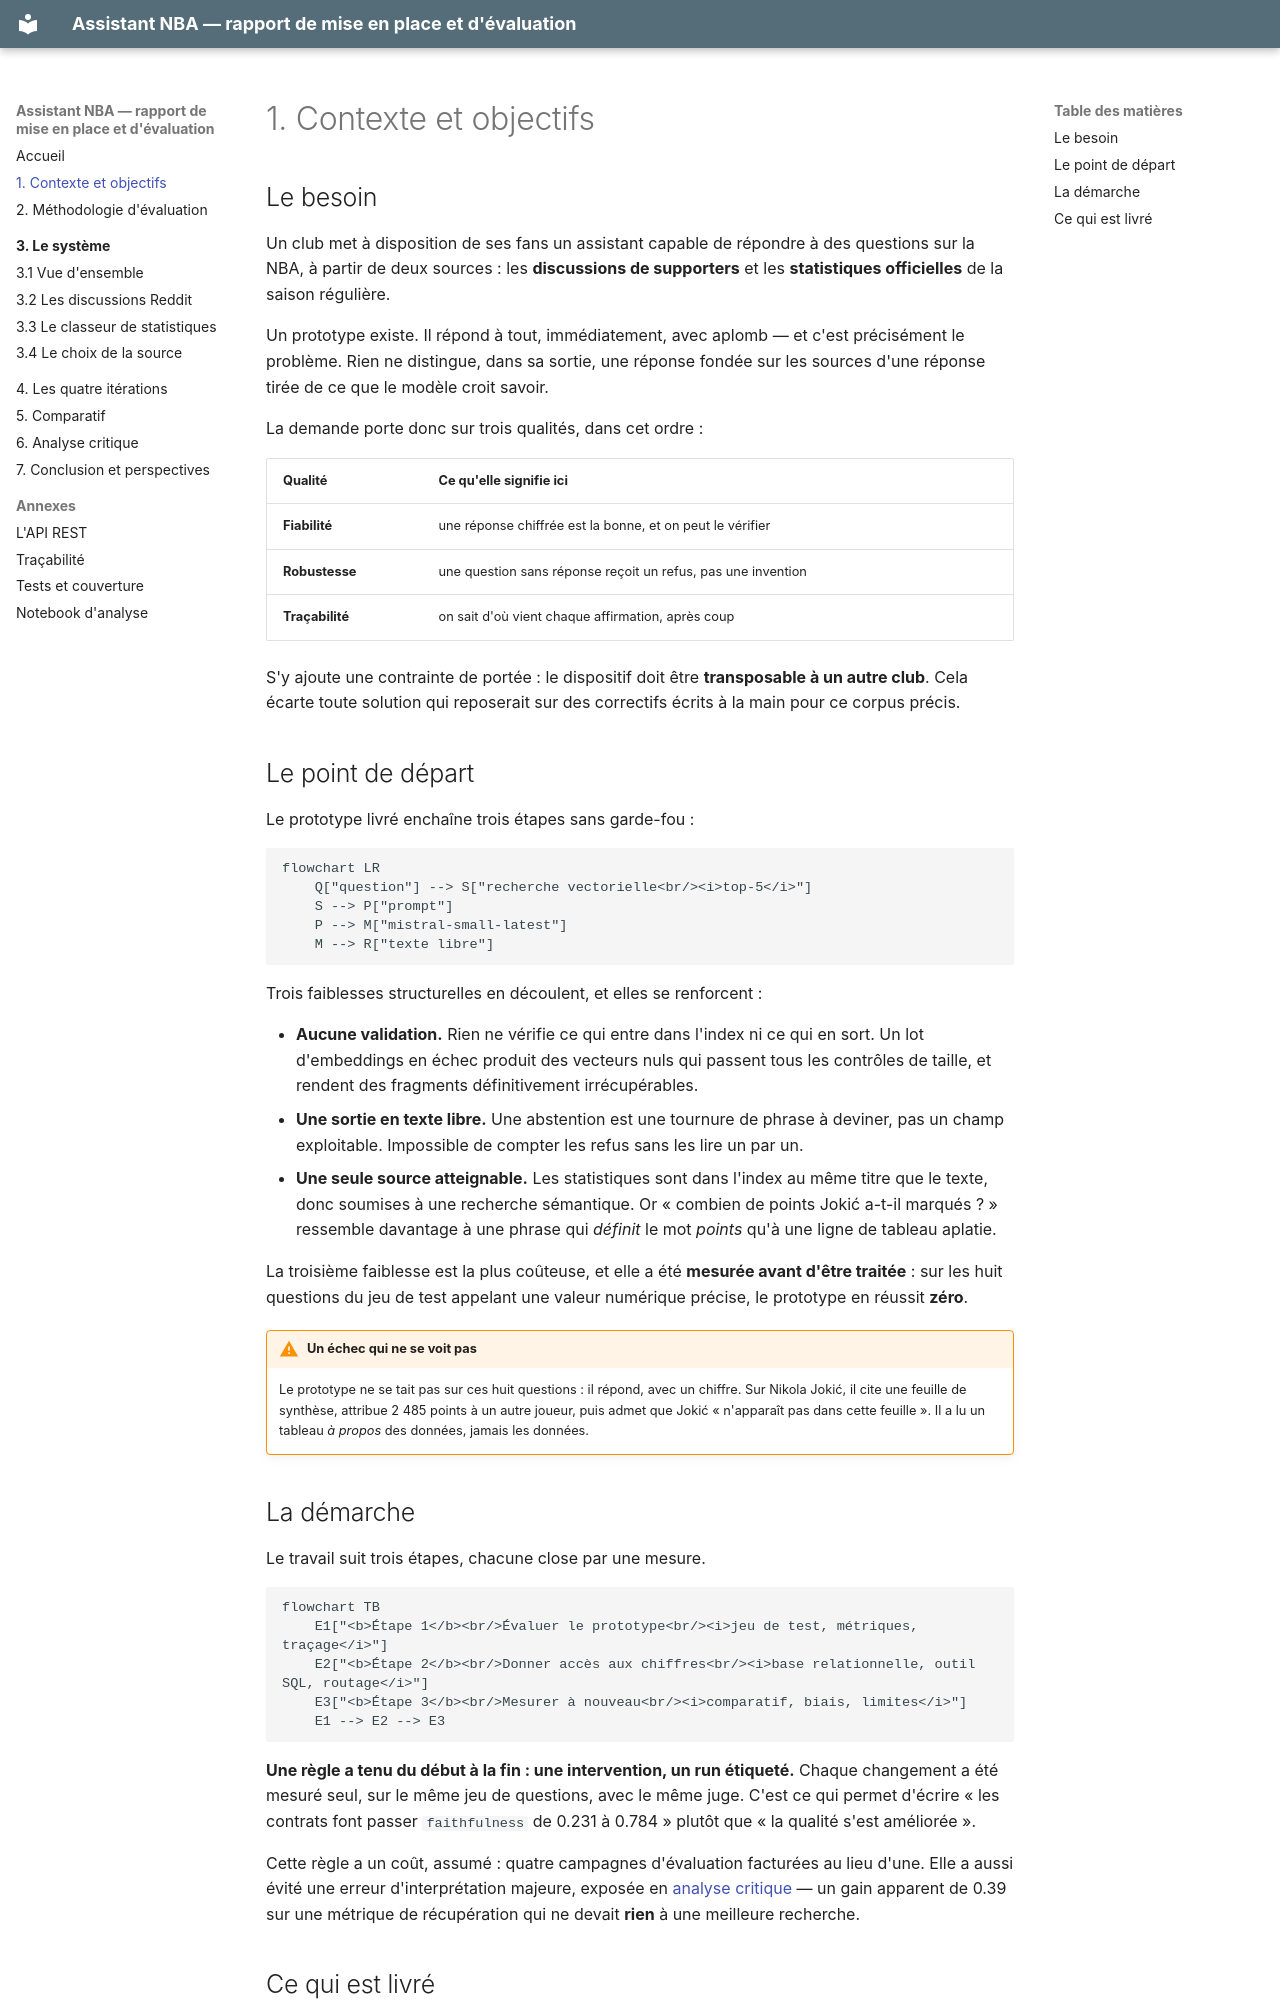

repository: FaizaKh93/Projet10_mission · page: contexte/index.html · generator: mkdocs

# 1. Contexte et objectifs

## Le besoin

Un club met à disposition de ses fans un assistant capable de répondre à des questions
sur la NBA, à partir de deux sources : les **discussions de supporters** et les
**statistiques officielles** de la saison régulière.

Un prototype existe. Il répond à tout, immédiatement, avec aplomb — et c'est
précisément le problème. Rien ne distingue, dans sa sortie, une réponse fondée sur les
sources d'une réponse tirée de ce que le modèle croit savoir.

La demande porte donc sur trois qualités, dans cet ordre :

| Qualité | Ce qu'elle signifie ici |
|---|---|
| **Fiabilité** | une réponse chiffrée est la bonne, et on peut le vérifier |
| **Robustesse** | une question sans réponse reçoit un refus, pas une invention |
| **Traçabilité** | on sait d'où vient chaque affirmation, après coup |

S'y ajoute une contrainte de portée : le dispositif doit être **transposable à un autre
club**. Cela écarte toute solution qui reposerait sur des correctifs écrits à la main
pour ce corpus précis.

## Le point de départ

Le prototype livré enchaîne trois étapes sans garde-fou :

```mermaid
flowchart LR
    Q["question"] --> S["recherche vectorielle<br/><i>top-5</i>"]
    S --> P["prompt"]
    P --> M["mistral-small-latest"]
    M --> R["texte libre"]
```

Trois faiblesses structurelles en découlent, et elles se renforcent :

- **Aucune validation.** Rien ne vérifie ce qui entre dans l'index ni ce qui en sort.
  Un lot d'embeddings en échec produit des vecteurs nuls qui passent tous les contrôles
  de taille, et rendent des fragments définitivement irrécupérables.
- **Une sortie en texte libre.** Une abstention est une tournure de phrase à deviner,
  pas un champ exploitable. Impossible de compter les refus sans les lire un par un.
- **Une seule source atteignable.** Les statistiques sont dans l'index au même titre
  que le texte, donc soumises à une recherche sémantique. Or « combien de points
  Jokić a-t-il marqués ? » ressemble davantage à une phrase qui *définit* le mot
  *points* qu'à une ligne de tableau aplatie.

La troisième faiblesse est la plus coûteuse, et elle a été **mesurée avant d'être
traitée** : sur les huit questions du jeu de test appelant une valeur numérique
précise, le prototype en réussit **zéro**.

!!! warning "Un échec qui ne se voit pas"
    Le prototype ne se tait pas sur ces huit questions : il répond, avec un chiffre. Sur
    Nikola Jokić, il cite une feuille de synthèse, attribue 2 485 points à un autre
    joueur, puis admet que Jokić « n'apparaît pas dans cette feuille ». Il a lu un
    tableau *à propos* des données, jamais les données.
